Run: headless pygame with SDL's dummy video driver; simulated clock (each Clock.tick advances the game by its frame time, no real sleeping); random seed 0; keys injected as events and as key.get_pressed() state; no mouse input.
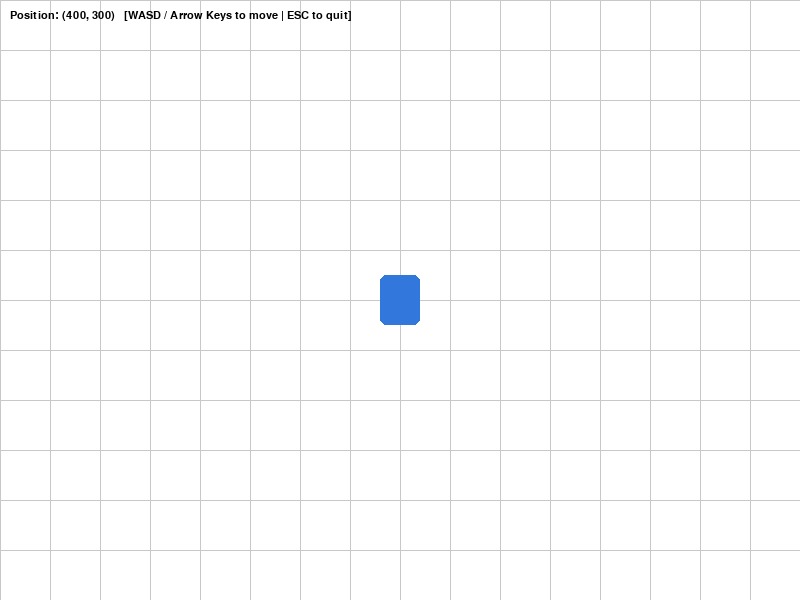
Frame 1 of 4 · flips 1–60 · no input
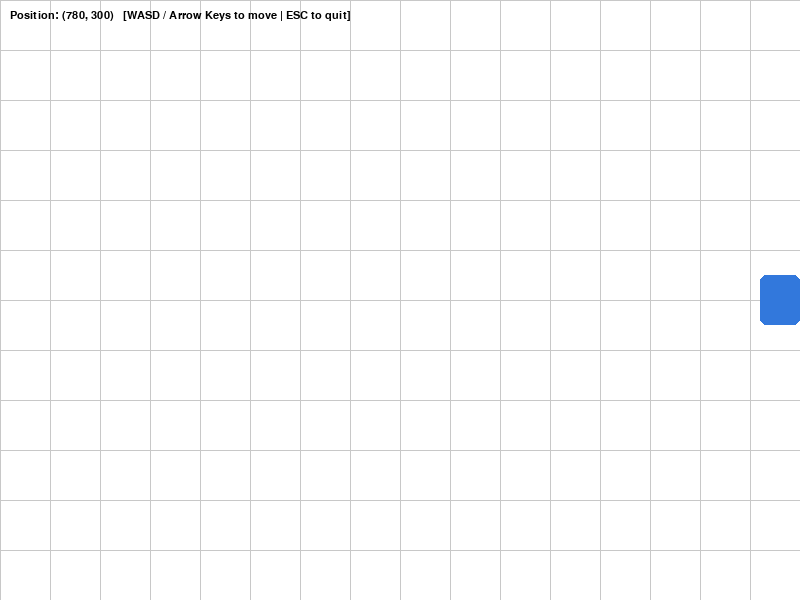
Frame 2 of 4 · flips 61–180 · tapped SPACE, RETURN · held RIGHT (→), D
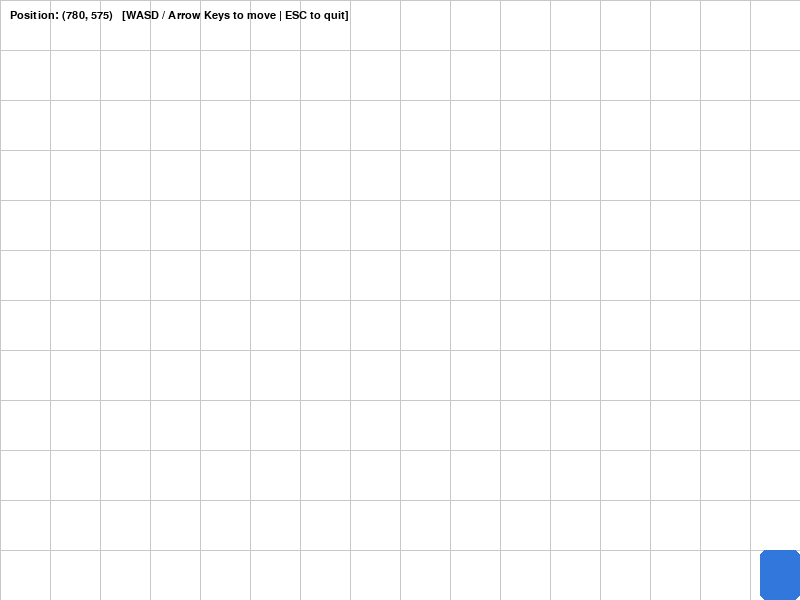
Frame 3 of 4 · flips 181–300 · held DOWN (↓), S
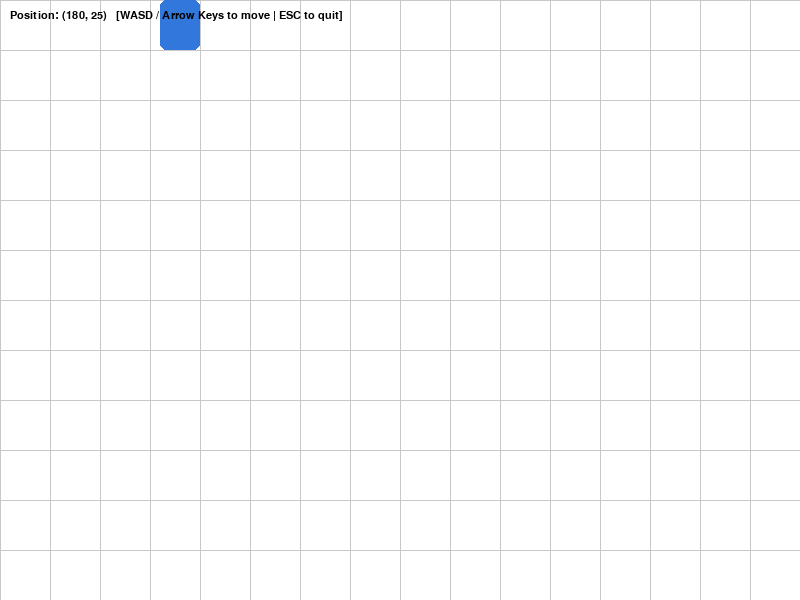
Frame 4 of 4 · flips 301–420 · held LEFT (←), A, UP (↑), W

The pygame program that drew these frames:

import pygame
import sys

SCREEN_WIDTH = 800
SCREEN_HEIGHT = 600
FPS = 60
PLAYER_SPEED = 5

WHITE  = (255, 255, 255)
BLACK  = (  0,   0,   0)
BLUE   = ( 50, 120, 220)
GRAY   = (200, 200, 200)


class Player(pygame.sprite.Sprite):
    def __init__(self, x: int, y: int):
        super().__init__()
        self.image = pygame.Surface((40, 50), pygame.SRCALPHA)
        pygame.draw.rect(self.image, BLUE, (0, 0, 40, 50), border_radius=6)
        self.rect = self.image.get_rect(center=(x, y))

    def handle_input(self) -> None:
        keys = pygame.key.get_pressed()

        dx = dy = 0
        if keys[pygame.K_LEFT]  or keys[pygame.K_a]: dx -= PLAYER_SPEED
        if keys[pygame.K_RIGHT] or keys[pygame.K_d]: dx += PLAYER_SPEED
        if keys[pygame.K_UP]    or keys[pygame.K_w]: dy -= PLAYER_SPEED
        if keys[pygame.K_DOWN]  or keys[pygame.K_s]: dy += PLAYER_SPEED

        self.rect.x += dx
        self.rect.y += dy

        self.rect.clamp_ip(pygame.display.get_surface().get_rect())

    def update(self) -> None:
        self.handle_input()


def draw_grid(surface: pygame.Surface, cell: int = 50) -> None:
    for x in range(0, SCREEN_WIDTH, cell):
        pygame.draw.line(surface, GRAY, (x, 0), (x, SCREEN_HEIGHT))
    for y in range(0, SCREEN_HEIGHT, cell):
        pygame.draw.line(surface, GRAY, (0, y), (SCREEN_WIDTH, y))


def main() -> None:
    pygame.init()
    screen = pygame.display.set_mode((SCREEN_WIDTH, SCREEN_HEIGHT))
    pygame.display.set_caption("Basic Player Movement")
    clock = pygame.time.Clock()
    font  = pygame.font.SysFont("monospace", 16)

    player = Player(SCREEN_WIDTH // 2, SCREEN_HEIGHT // 2)
    all_sprites = pygame.sprite.Group(player)

    while True:
        for event in pygame.event.get():
            if event.type == pygame.QUIT:
                pygame.quit()
                sys.exit()
            if event.type == pygame.KEYDOWN and event.key == pygame.K_ESCAPE:
                pygame.quit()
                sys.exit()

        all_sprites.update()

        screen.fill(WHITE)
        draw_grid(screen)
        all_sprites.draw(screen)

        pos_text = font.render(
            f"Position: ({player.rect.centerx}, {player.rect.centery})   "
            f"[WASD / Arrow Keys to move | ESC to quit]",
            True, BLACK
        )
        screen.blit(pos_text, (10, 10))

        pygame.display.flip()
        clock.tick(FPS)


if __name__ == "__main__":
    main()
